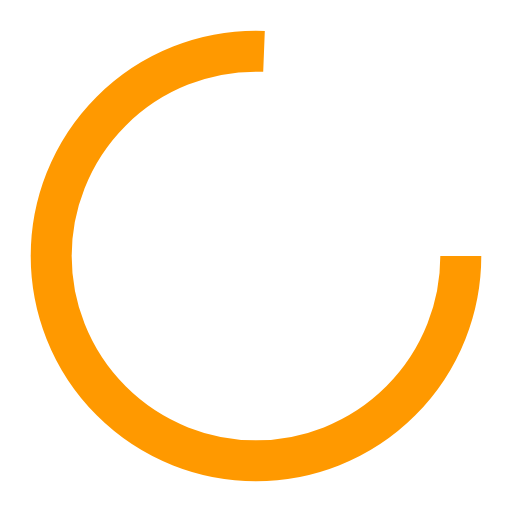
t = 0.00 s
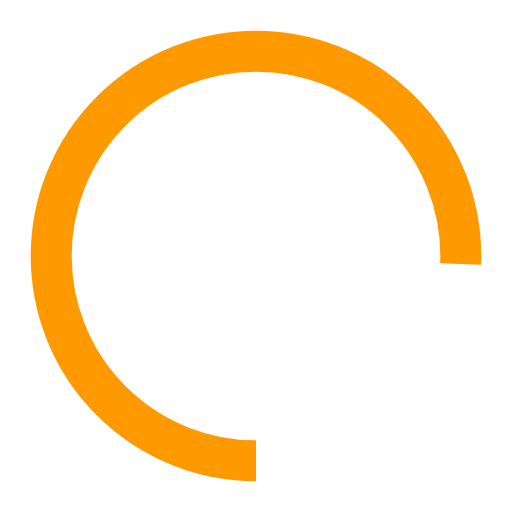
t = 0.63 s
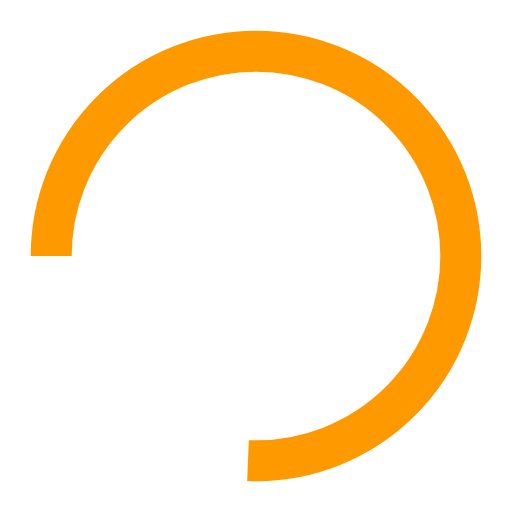
t = 1.25 s
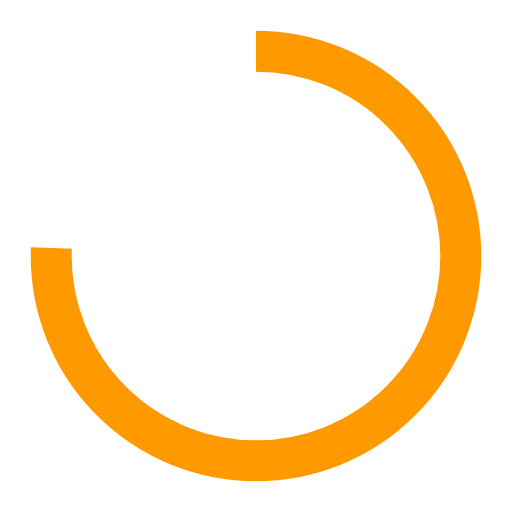
t = 1.88 s

The animated SVG that drew these frames (rendered in a browser with its animation timeline set to each time). Animation: 1 SMIL element (animateTransform=1); one cycle of 2.50 s, repeats indefinitely.

<?xml version="1.0" encoding="utf-8"?>
<svg xmlns="http://www.w3.org/2000/svg" xmlns:xlink="http://www.w3.org/1999/xlink" style="margin: auto; background: none; display: block; shape-rendering: auto;" width="204px" height="204px" viewBox="0 0 100 100" preserveAspectRatio="xMidYMid">
<circle cx="50" cy="50" fill="none" stroke="#FF9900" stroke-width="8" r="40" stroke-dasharray="190 65">
  <animateTransform attributeName="transform" type="rotate" repeatCount="indefinite" dur="2.5s" values="0 50 50;360 50 50" keyTimes="0;1"></animateTransform>
</circle>
<!-- [ldio] generated by https://loading.io/ --></svg>